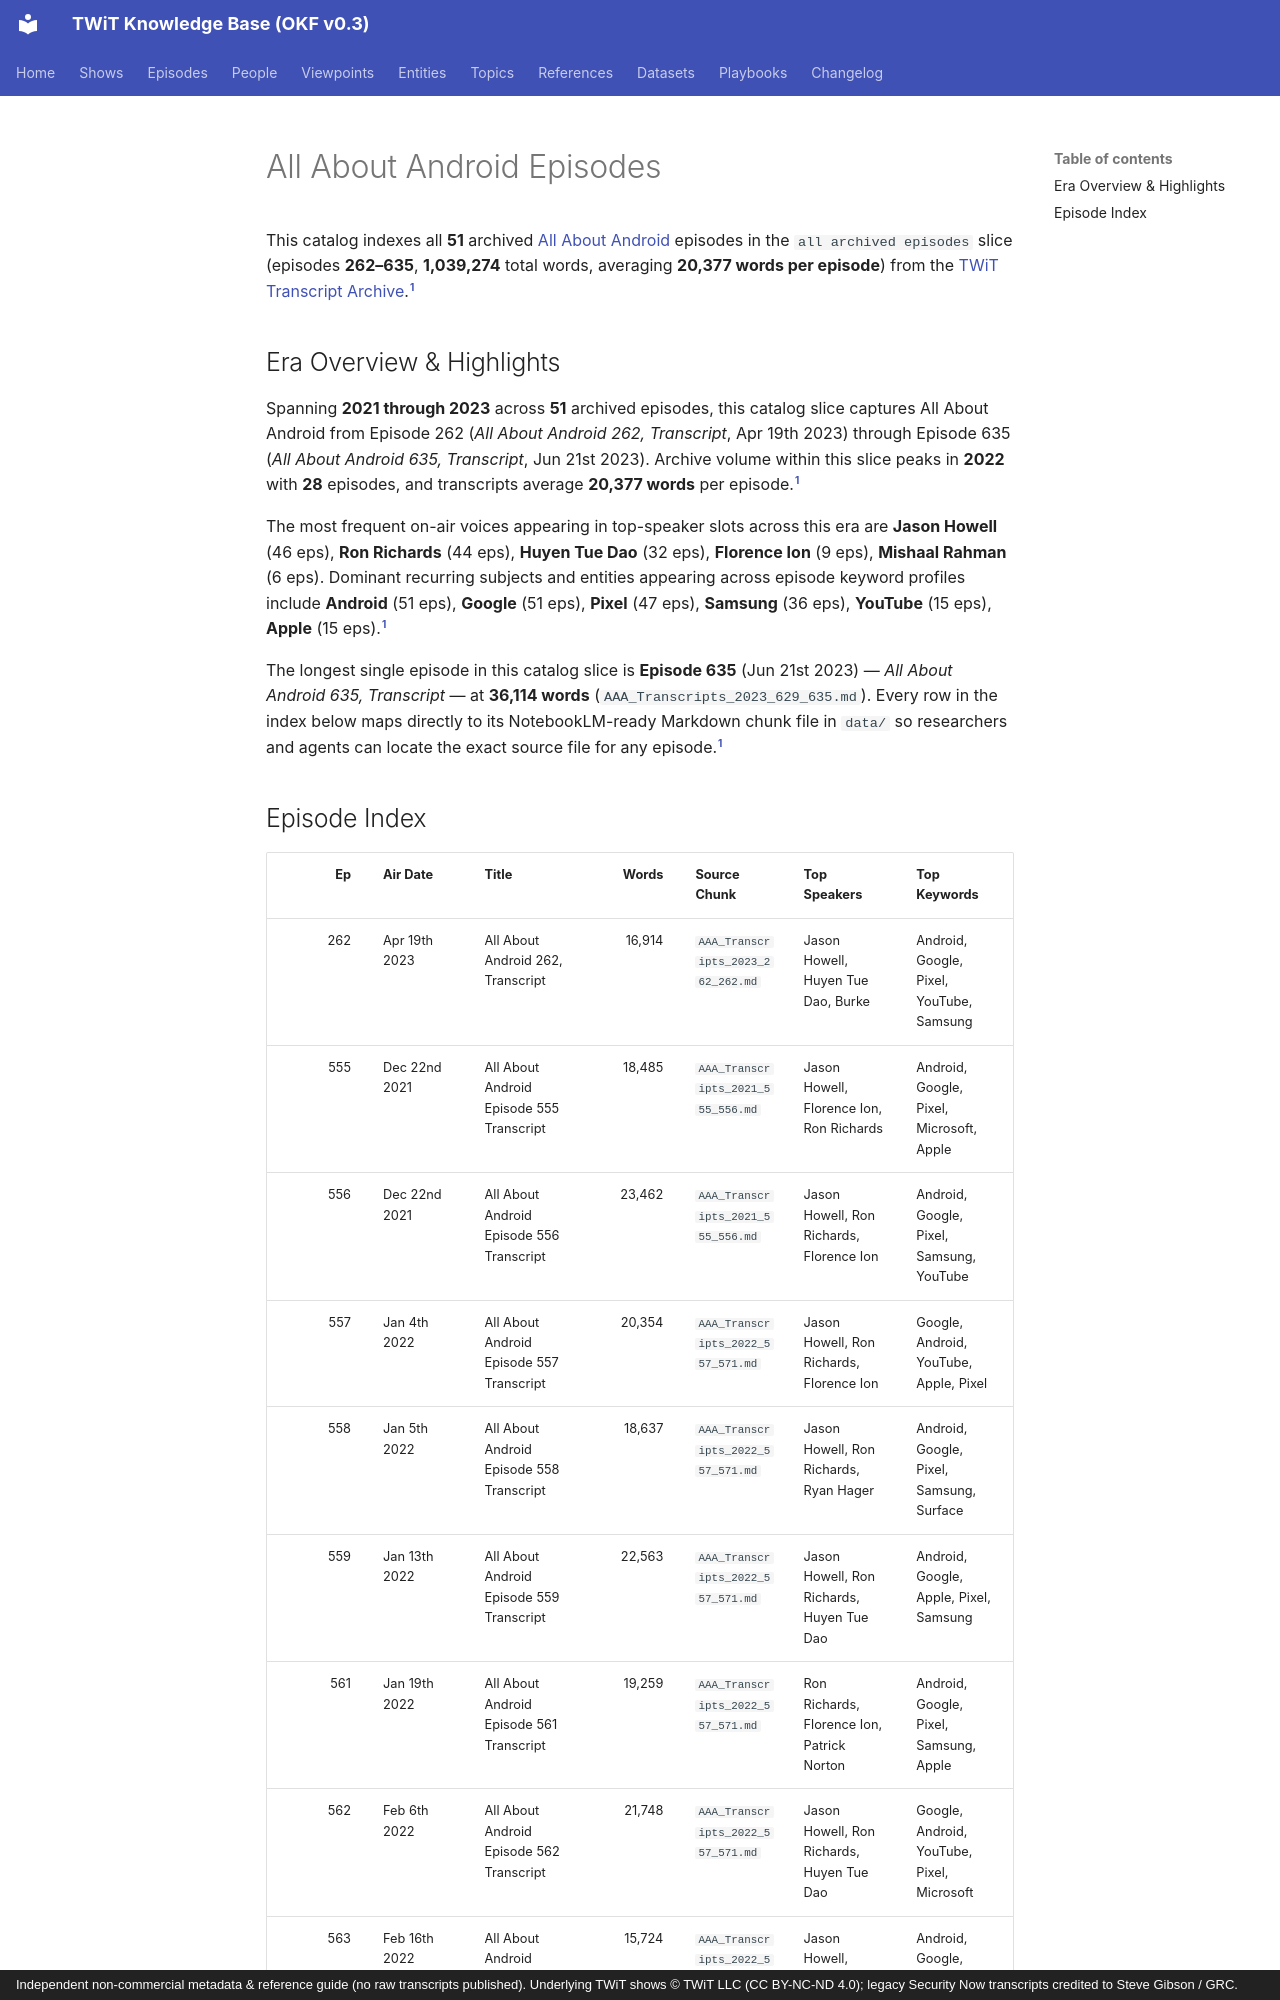

repository: jscott5811/twit-okf-site · page: episodes/aaa/index.html · generator: mkdocs · copyright: Independent non-commercial metadata & reference guide (no raw transcripts published). Underlying TWiT shows © TWiT LLC (CC BY-NC-ND 4.0); legacy Security Now transcripts credited to Steve Gibson / GRC.

---
type: episode-catalog
title: "All About Android Episodes"
description: "Complete episode-level index of 51 All About Android (AAA) episodes (all archived episodes, ep 262–635, 1,039,274 words)."
tags: [twit, episodes, aaa]
generated:
  by: "antigravity/gemini-4-neon-medium"
  at: "2026-11-23T22:50:24Z"
sources:
  - id: "aaa-md"
    resource: "local archive data/AAA_Transcripts_*.md"
    title: "All About Android processed Markdown transcript chunks"
---

This catalog indexes all **51** archived [All About Android](../shows/aaa.md) episodes in the `all archived episodes` slice (episodes **262–635**, **1,039,274** total words, averaging **20,377 words per episode**) from the [TWiT Transcript Archive](../datasets/twit-transcript-archive.md).[^aaa-md]

## Era Overview & Highlights

Spanning **2021 through 2023** across **51** archived episodes, this catalog slice captures All About Android from Episode 262 (*All About Android 262, Transcript*, Apr 19th 2023) through Episode 635 (*All About Android 635, Transcript*, Jun 21st 2023). Archive volume within this slice peaks in **2022** with **28** episodes, and transcripts average **20,377 words** per episode.[^aaa-md]

The most frequent on-air voices appearing in top-speaker slots across this era are **Jason Howell** (46 eps), **Ron Richards** (44 eps), **Huyen Tue Dao** (32 eps), **Florence Ion** (9 eps), **Mishaal Rahman** (6 eps). Dominant recurring subjects and entities appearing across episode keyword profiles include **Android** (51 eps), **Google** (51 eps), **Pixel** (47 eps), **Samsung** (36 eps), **YouTube** (15 eps), **Apple** (15 eps).[^aaa-md]

The longest single episode in this catalog slice is **Episode 635** (Jun 21st 2023) — *All About Android 635, Transcript* — at **36,114 words** (`AAA_Transcripts_2023_629_635.md`). Every row in the index below maps directly to its NotebookLM-ready Markdown chunk file in `data/` so researchers and agents can locate the exact source file for any episode.[^aaa-md]
